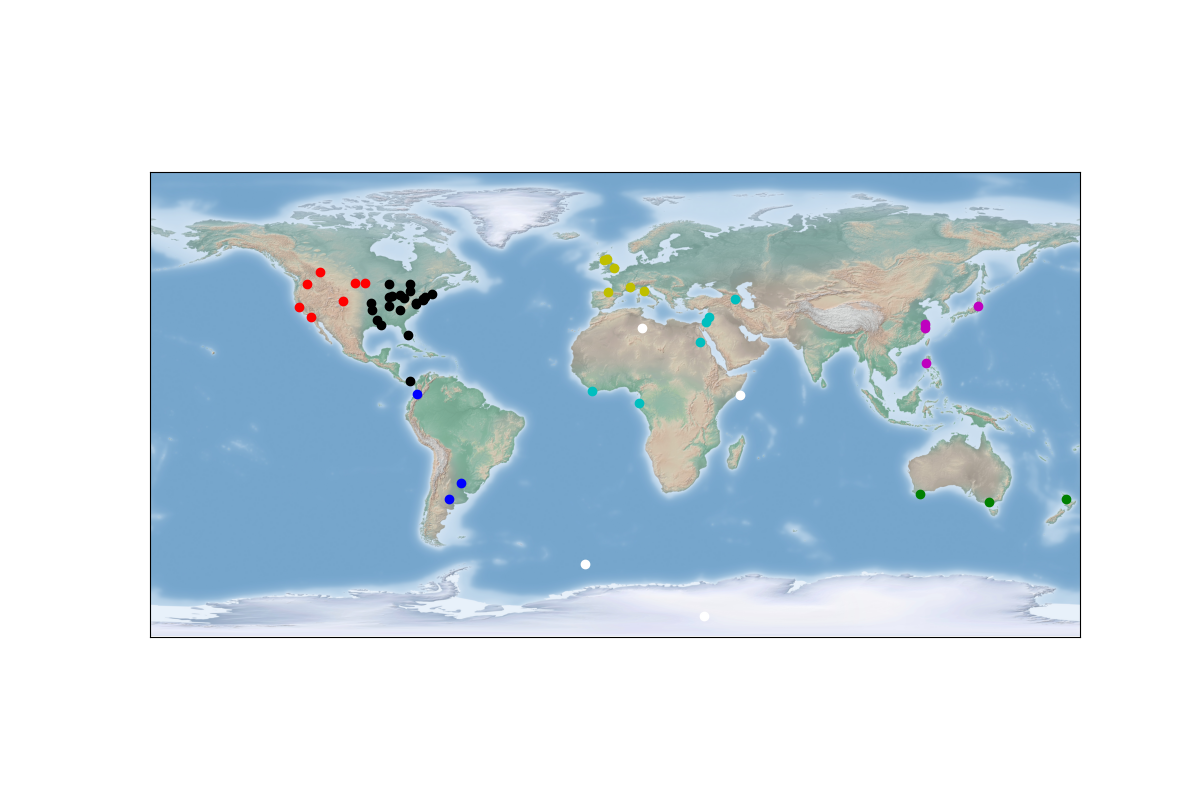

The file beside this chart, header and first rows:
, headline, latitude, longitude, kmeans_label
0, Hepatitis E has not Left Libreville, 0.3924, 9.454, 5
1, Authorities are Worried about the Spread…, 40.68, 46.36, 5
2, Hepatitis C re-emerges in Damascus, 33.51, 36.29, 5
3, Spike of Hepatitis B Cases in Greenville, 5.011, -9.039, 5
4, Hepatitis D Exposure in Aswan, 24.09, 32.9, 5
5, Hepatitis C Outbreak in Bethlehem, 31.7, 35.2, 5
6, Rumors about Hepatitis D Spreading in Sa…, 33.5, -117.7, 0
7, Case of Hepatitis A Reported in Calgary, 51.05, -114.1, 0
8, Richland Center is infested with Hepatit…, 46.29, -119.3, 0
9, Spike of Hepatitis C Cases in Golden, 39.76, -105.2, 0
10, Hepatitis A re-emerges in Foster City, 37.56, -122.3, 0
11, Hepatitis D Keeps Spreading in Bismarck, 46.81, -100.8, 0
12, The Spread of Hepatitis E in Fargo has b…, 46.88, -96.79, 0
13, Hepatitis E re-emerges in Santa Rosa, -36.62, -64.28, 2
14, Will Hepatitis B vaccine help La Paz?, -30.74, -59.65, 2
15, Rumors about Hepatitis C spreading in Da…, 3.931, -76.48, 2
16, Hepatitis B has not Left Florence, 43.78, 11.25, 3
17, Schools in Glasgow Closed Due to Hepatit…, 55.87, -4.258, 3
18, Hepatitis D has Arrived in Grenoble, 45.18, 5.715, 3
19, Hepatitis A re-emerges in Stamford, 52.65, -0.4833, 3
20, Durango is infested with Hepatitis B, 43.17, -2.634, 3
21, Hepatitis B Exposure in Edinburgh, 55.95, -3.196, 3
22, Santa Barbara tests new cure for Hepatit…, 16, 120.4, 4
23, Huzhou Residents Receive Hepatitis B vac…, 30.87, 120.1, 4
24, Hepatitis A Vaccine is now Required in F…, 37.75, 140.5, 4
25, Authorities are Worried about the Spread…, 29.32, 120.1, 4
26, Case of Hepatitis E Reported in Melbourn…, -37.81, 145, 1
27, Lower Hospitalization in Auckland after …, -36.85, 174.8, 1
28, Rumors about Hepatitis D spreading in Al…, -35.03, 117.9, 1
29, More people in Toronto are infected with…, 43.7, -79.42, 6
30, Hepatitis B Comes to Kansas City, 39.11, -94.63, 6
31, Hepatitis C Outbreak in Danbury, 41.39, -73.45, 6
32, How to Avoid Hepatitis B in Waldorf, 38.62, -76.94, 6
33, Tocumen tests new cure for Hepatitis A, 9.089, -79.38, 6
34, Lower Hospitalization in Lakewood after …, 40.1, -74.22, 6
35, Lower Hospitalization in Monroe after He…, 32.51, -92.12, 6
36, The Spread of Hepatitis E in Lansing has…, 41.56, -87.54, 6
37, Schools in Bentonville Closed Due to Hep…, 36.37, -94.21, 6
38, Hepatitis E Hits Hammond, 30.5, -90.46, 6
39, Authorities are Worried about the Spread…, 41.08, -81.52, 6
40, Authorities are Worried about the Spread…, 46.32, -79.47, 6
41, Hepatitis A has not Left Staten Island, 40.56, -74.14, 6
42, Lower Hospitalization in Palm Springs af…, 26.64, -80.1, 6
43, Hepatitis D Keeps Spreading in Danvers, 42.58, -70.93, 6
44, More people in Cranford are infected wit…, 40.66, -74.3, 6
45, Hepatitis D Symptoms Spread all over Eva…, 37.97, -87.56, 6
46, Hepatitis D Symptoms Spread all over Nor…, 39.04, -77.12, 6
47, Rumors about Hepatitis E Spreading in Mo…, 36.21, -83.29, 6
48, Marquette tests new cure for Hepatitis A, 46.54, -87.4, 6
49, How to Avoid Hepatitis B in Trenton, 42.14, -83.18, 6
50, How to Avoid Hepatitis E in South Bend, 41.68, -86.25, 6
